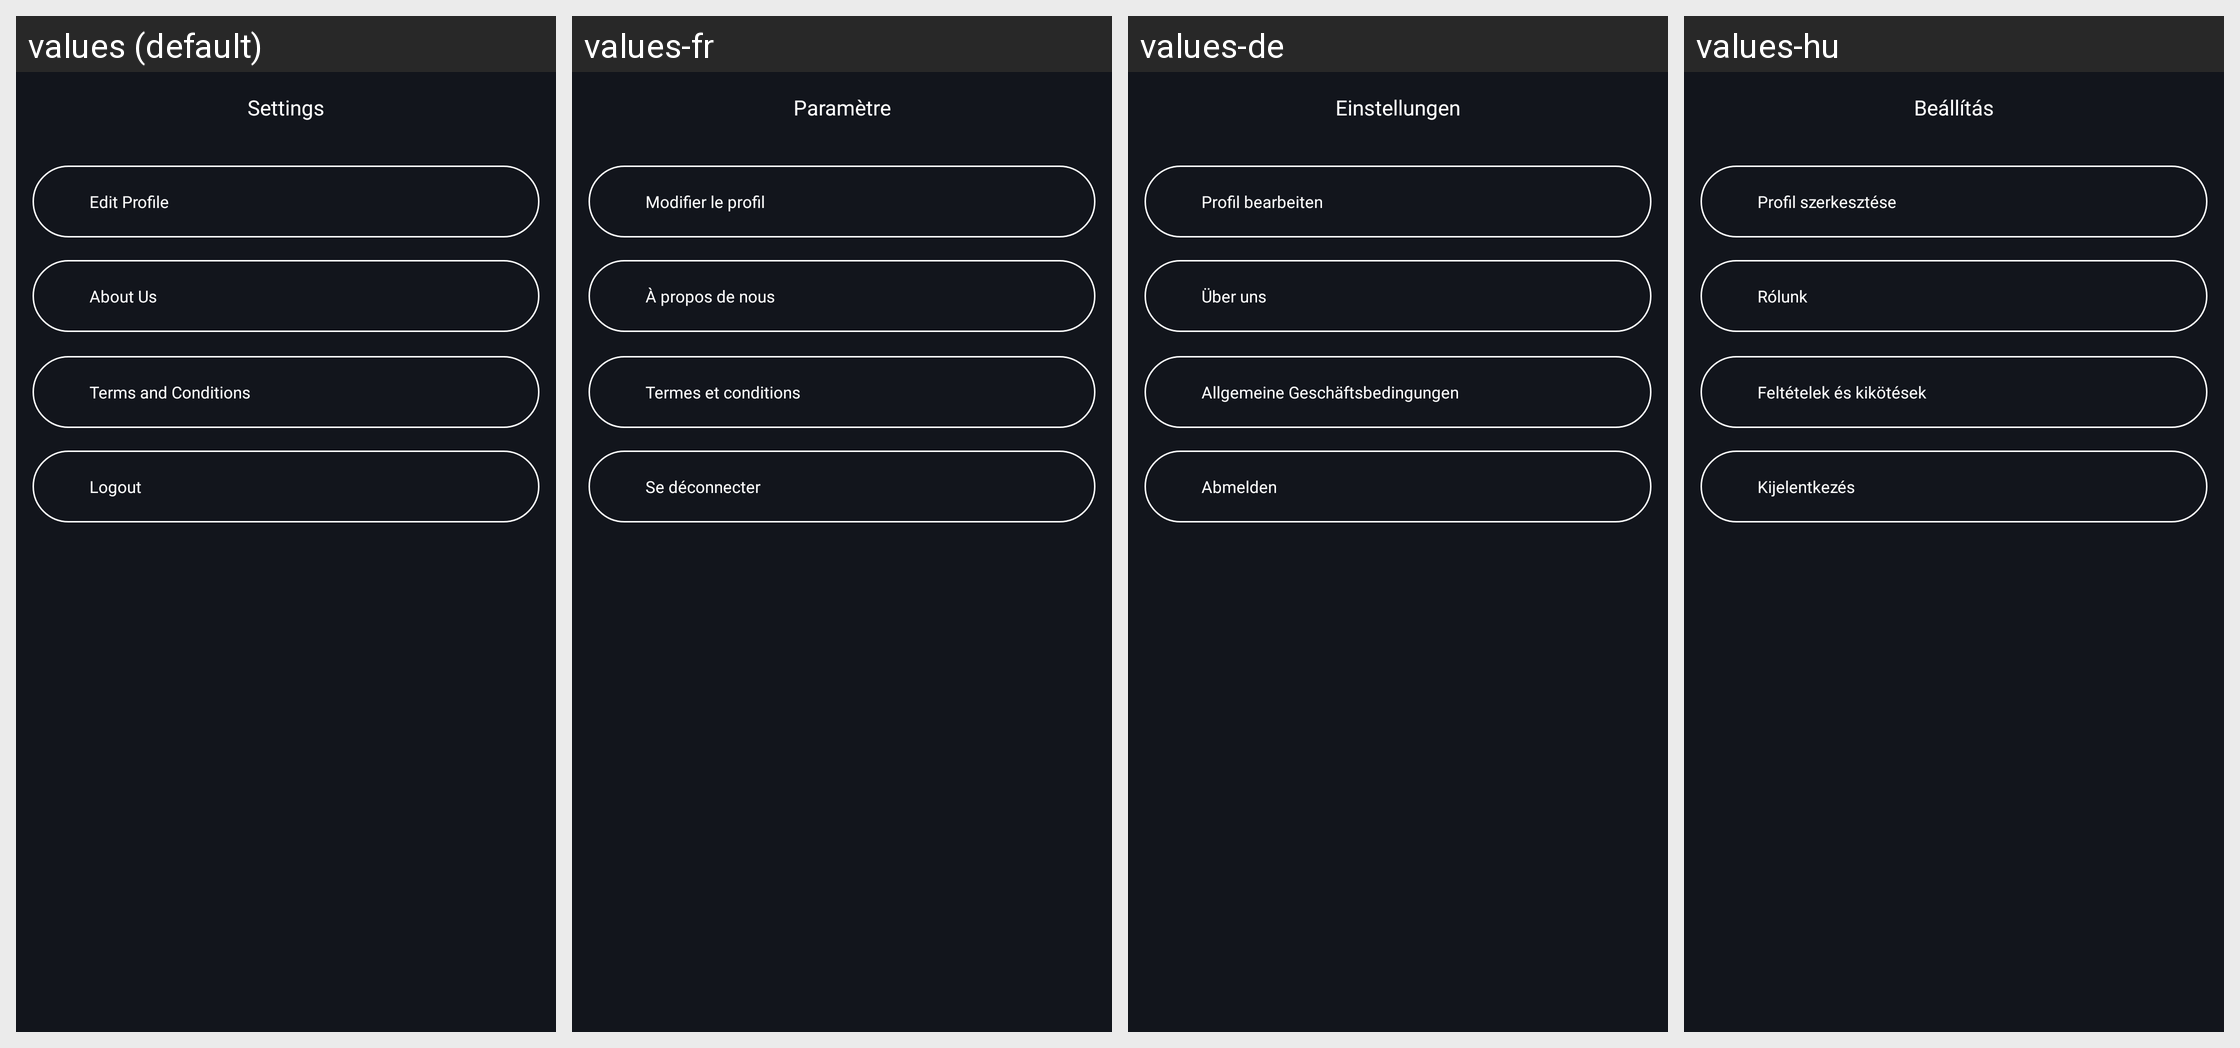

Translations of the strings shown on this Android screen, per locale in the grid:
Android screen res/layout/fragment_settings.xml rendered under 4 locales, left to right: values (default), values-fr, values-de, values-hu. Device: Nexus 5 (rendered at 1080×1920; each locale shown at half size, 540×960, under a caption strip naming it); theme AppTheme.
Other locales in the repository, not shown: values-bg, values-cs, values-es, values-hr, values-it, values-lt, values-pl, values-ro, values-ru, values-sk, values-sl, values-uk.
Strings drawn on this screen, with the default value and each locale's value (text and hints the layout hard-codes, and strings that could not be matched under every locale, appear in the picture but are not listed):

setting
  values: Settings
  values-fr: Paramètre
  values-de: Einstellungen
  values-hu: Beállítás

editProfile
  values: Edit Profile
  values-fr: Modifier le profil
  values-de: Profil bearbeiten
  values-hu: Profil szerkesztése

about_us
  values: About Us
  values-fr: À propos de nous
  values-de: Über uns
  values-hu: Rólunk

terms_conditions
  values: Terms and Conditions
  values-fr: Termes et conditions
  values-de: Allgemeine Geschäftsbedingungen
  values-hu: Feltételek és kikötések

logout
  values: Logout
  values-fr: Se déconnecter
  values-de: Abmelden
  values-hu: Kijelentkezés
